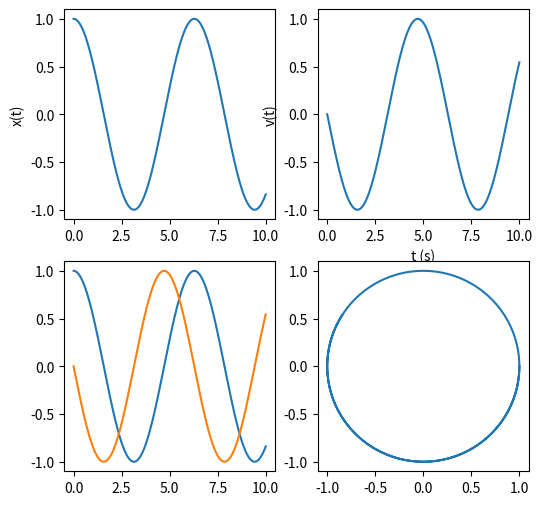

Python code for this plot:
#!/usr/bin/env python

# [redacted]

# This is free software: you can redistribute it and/or modify
# it under the terms of the GNU General Public License as published by
# the Free Software Foundation, either version 3 of the License, or
# (at your option) any later version.

# This software is distributed in the hope that it will be useful,
# but WITHOUT ANY WARRANTY; without even the implied warranty of
# MERCHANTABILITY or FITNESS FOR A PARTICULAR PURPOSE.  See the
# GNU General Public License for more details.

# You should have received a copy of the GNU General Public License
# along with GNU Emacs.  If not, see <http://www.gnu.org/licenses/>.

'''Workhorse Runge-Kutta 4th order'''

from matplotlib.pyplot import figure, show
from numpy import array, linspace, size, zeros, zeros_like
from numpy.linalg import norm


def RK4(func, y0, t):
    '''
    Runge-Kutta 4 Integrator.
    Inputs:
    func: Function name to integrate
                      this function must have two inputs namely state space
                      vector and time. For example: velocity(ssp, t)
    y0:   Initial condition, 1xd NumPy array, where d is the
                      dimension of the state space
    t:    1 x Nt NumPy array which contains instances for the solution
               to be returned.
    Outputs:
    y: d x Nt NumPy array which contains numerical solution of the
                   ODE.
    '''
    y = zeros((size(t, 0), size(y0, 0)))
    y[0, :] = y0

    for i in range(0, size(t) - 1):
        dt = t[i + 1] - t[i]
        k1 = dt * func(y[i], t[i])
        k2 = dt * func(y[i] + 0.5 * k1, t[i] + 0.5 * dt)
        k3 = dt * func(y[i] + 0.5 * k2, t[i] + 0.5 * dt)
        k4 = dt * func(y[i] + k3, t[i] + dt)
        y[i + 1] = y[i] + (k1 + 2 * k2 + 2 * k3 + k4) / 6
    return y


class KuttaMerson:
    def __init__(self, func):
        self.func = func

    def step(self, y0, h, t0):
        '''https://encyclopediaofmath.org/wiki/Kutta-Merson_method '''
        k1 = h * self.func(y0, t0)
        k2 = h * self.func(y0 + k1 / 3, t0 + h / 3)
        k3 = h * self.func(y0 + k1 / 6 + k2 / 6, t0 + h / 3)
        k4 = h * self.func(y0 + k1 / 8 + 3 * k2 / 8, t0 + h / 2)
        k5 = h * self.func(y0 + k1 / 2 - 3 * k3 / 2 + 2 * k4, t0 + h)
        y1 = y0 + k1 / 2 - 3 * k3 / 2 + 2 * k4
        y2 = y0 + k1 / 6 + 2 * k4 / 3 + k5 / 6
        R = 0.2 * norm(y1 - y2)
        return y2, R

    def solve(self, yInit, t,
              ytol=1e-12,
              maxIter=25):
        R = float('inf')
        m = 0
        n = t.shape[0]
        y = zeros((n, yInit.shape[0]))
        y[0, :] = yInit
        for i in range(n - 1):   # Iterate over each t-step
            errorWithinTolerance = False
            for j in range(maxIter):    # Make several attempts to reduce step error below tolerance
                if m > 0 and R < ytol / 2:
                    m -= 1
                h = (t[i + 1] - t[i]) / 2**m
                y0 = y[i, :].copy()
                y2, errorWithinTolerance = self.step1(y0, t[i],
                                                      m=m,
                                                      h=h,
                                                      ytol=ytol)
                if errorWithinTolerance:
                    y[i + 1, :] = y2
                    break
                else:
                    m += 1

            if not errorWithinTolerance:
                raise Exception(f'Failed to control error within {ytol} in {maxIter} Iterations')
        return y

    def step1(self, y0, t0,
              m=0,
              h=0.1,
              ytol=1e-12):
        for k in range(2**m):  # t-step is subdivided into 2**m steps, each of size h
            y2, R = self.step(y0, h, t0 + k * h)
            errorWithinTolerance = (R < ytol)
            if not errorWithinTolerance:
                return zeros_like(y0), errorWithinTolerance
            y0 = y2.copy()
        return y2, errorWithinTolerance


if __name__ == '__main__':
    def velocity(ssp, t,
                 k=1.0,
                 m=1.0):
        '''
        State space velocity function for 1D Harmonic oscillator

        Inputs:
        ssp: State space vector
        ssp = (x, v)
        t: Time. It does not effect the function, but we have t as an imput so
           that our ODE would be compatible for use with generic integrators
           from scipy.integrate

        Outputs:
        vel: Time derivative of ssp.
        vel = ds sp/dt = (v, - (k/m) x)
        '''
        x, v = ssp
        return array([v, - (k / m) * x], float)

    tInitial = 0
    tFinal = 10
    Nt = 1000
    tArray = linspace(tInitial, tFinal, Nt)

    ssp0 = array([1.0, 0], float)

    sspSolution = RK4(velocity, ssp0, tArray)

    xSolution = sspSolution[:, 0]
    vSolution = sspSolution[:, 1]

    km = KuttaMerson(velocity)
    y = km.solve(ssp0, tArray, maxIter=12)

    fig = figure(figsize=(6, 6))
    ax = fig.add_subplot(2, 2, 1)
    ax.plot(tArray, xSolution)
    ax.set_ylabel('x(t)')

    ax = fig.add_subplot(2, 2, 2)
    ax.plot(tArray, vSolution)
    ax.set_xlabel('t (s)')
    ax.set_ylabel('v(t)')

    ax = fig.add_subplot(2, 2, 3)
    ax.plot(tArray, y[:, 0])
    ax.plot(tArray, y[:, 1])
    ax = fig.add_subplot(2, 2, 4)
    ax.plot(y[:, 0], y[:, 1])
    show()
